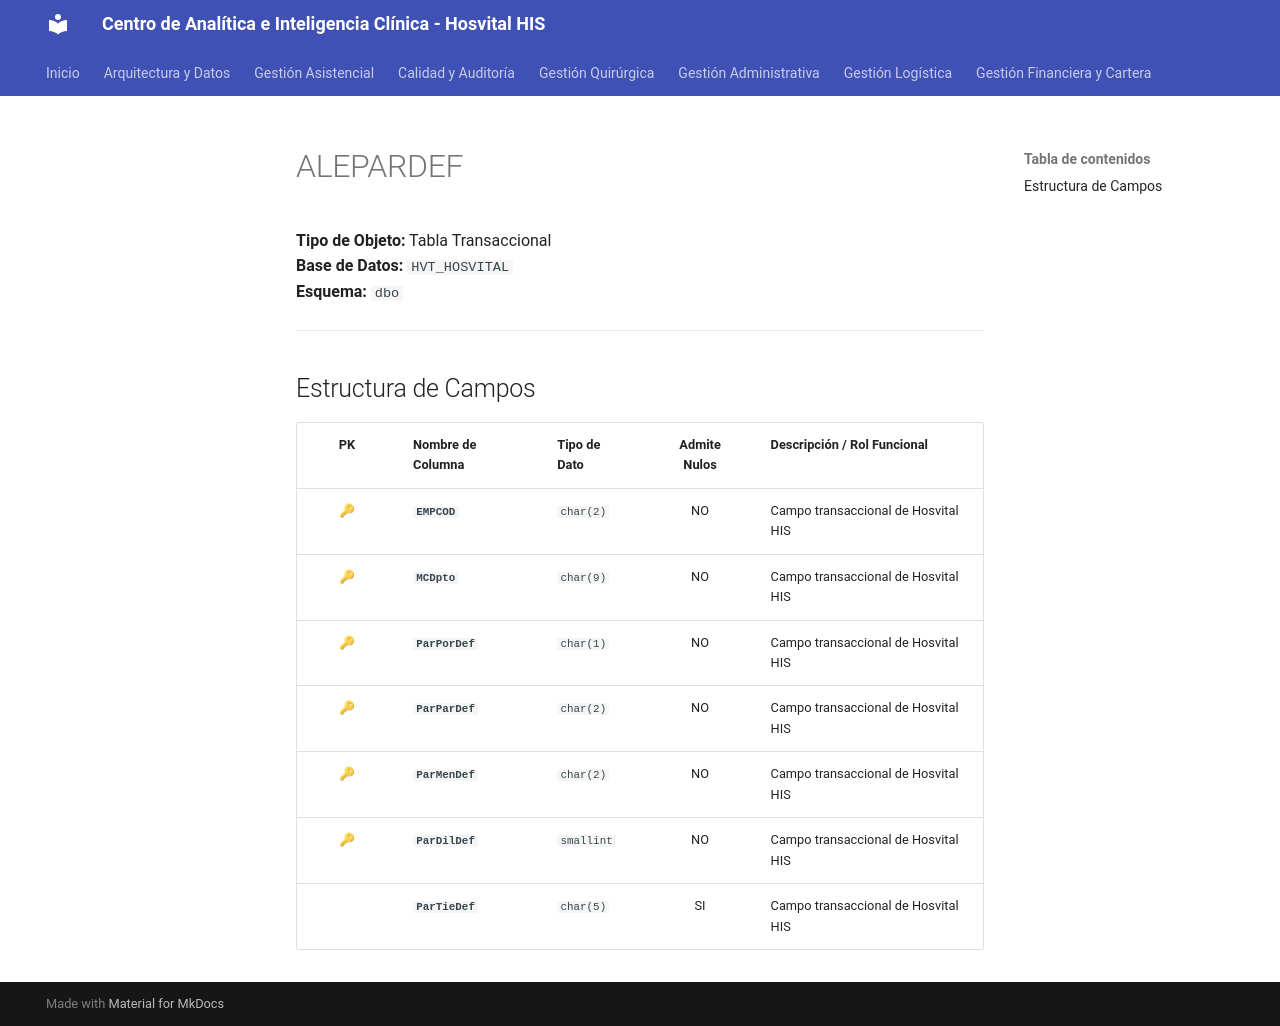

repository: SoporteSaludtech/superset-docs · page: diccionario-general/ALEPARDEF/index.html · generator: mkdocs

# ALEPARDEF

**Tipo de Objeto:** Tabla Transaccional  
**Base de Datos:** `HVT_HOSVITAL`  
**Esquema:** `dbo`

---

## Estructura de Campos

| PK | Nombre de Columna | Tipo de Dato | Admite Nulos | Descripción / Rol Funcional |
| :-: | :--- | :--- | :-: | :--- |
| 🔑 | **`EMPCOD`** | `char(2)` | NO | Campo transaccional de Hosvital HIS |
| 🔑 | **`MCDpto`** | `char(9)` | NO | Campo transaccional de Hosvital HIS |
| 🔑 | **`ParPorDef`** | `char(1)` | NO | Campo transaccional de Hosvital HIS |
| 🔑 | **`ParParDef`** | `char(2)` | NO | Campo transaccional de Hosvital HIS |
| 🔑 | **`ParMenDef`** | `char(2)` | NO | Campo transaccional de Hosvital HIS |
| 🔑 | **`ParDilDef`** | `smallint` | NO | Campo transaccional de Hosvital HIS |
|  | **`ParTieDef`** | `char(5)` | SI | Campo transaccional de Hosvital HIS |
